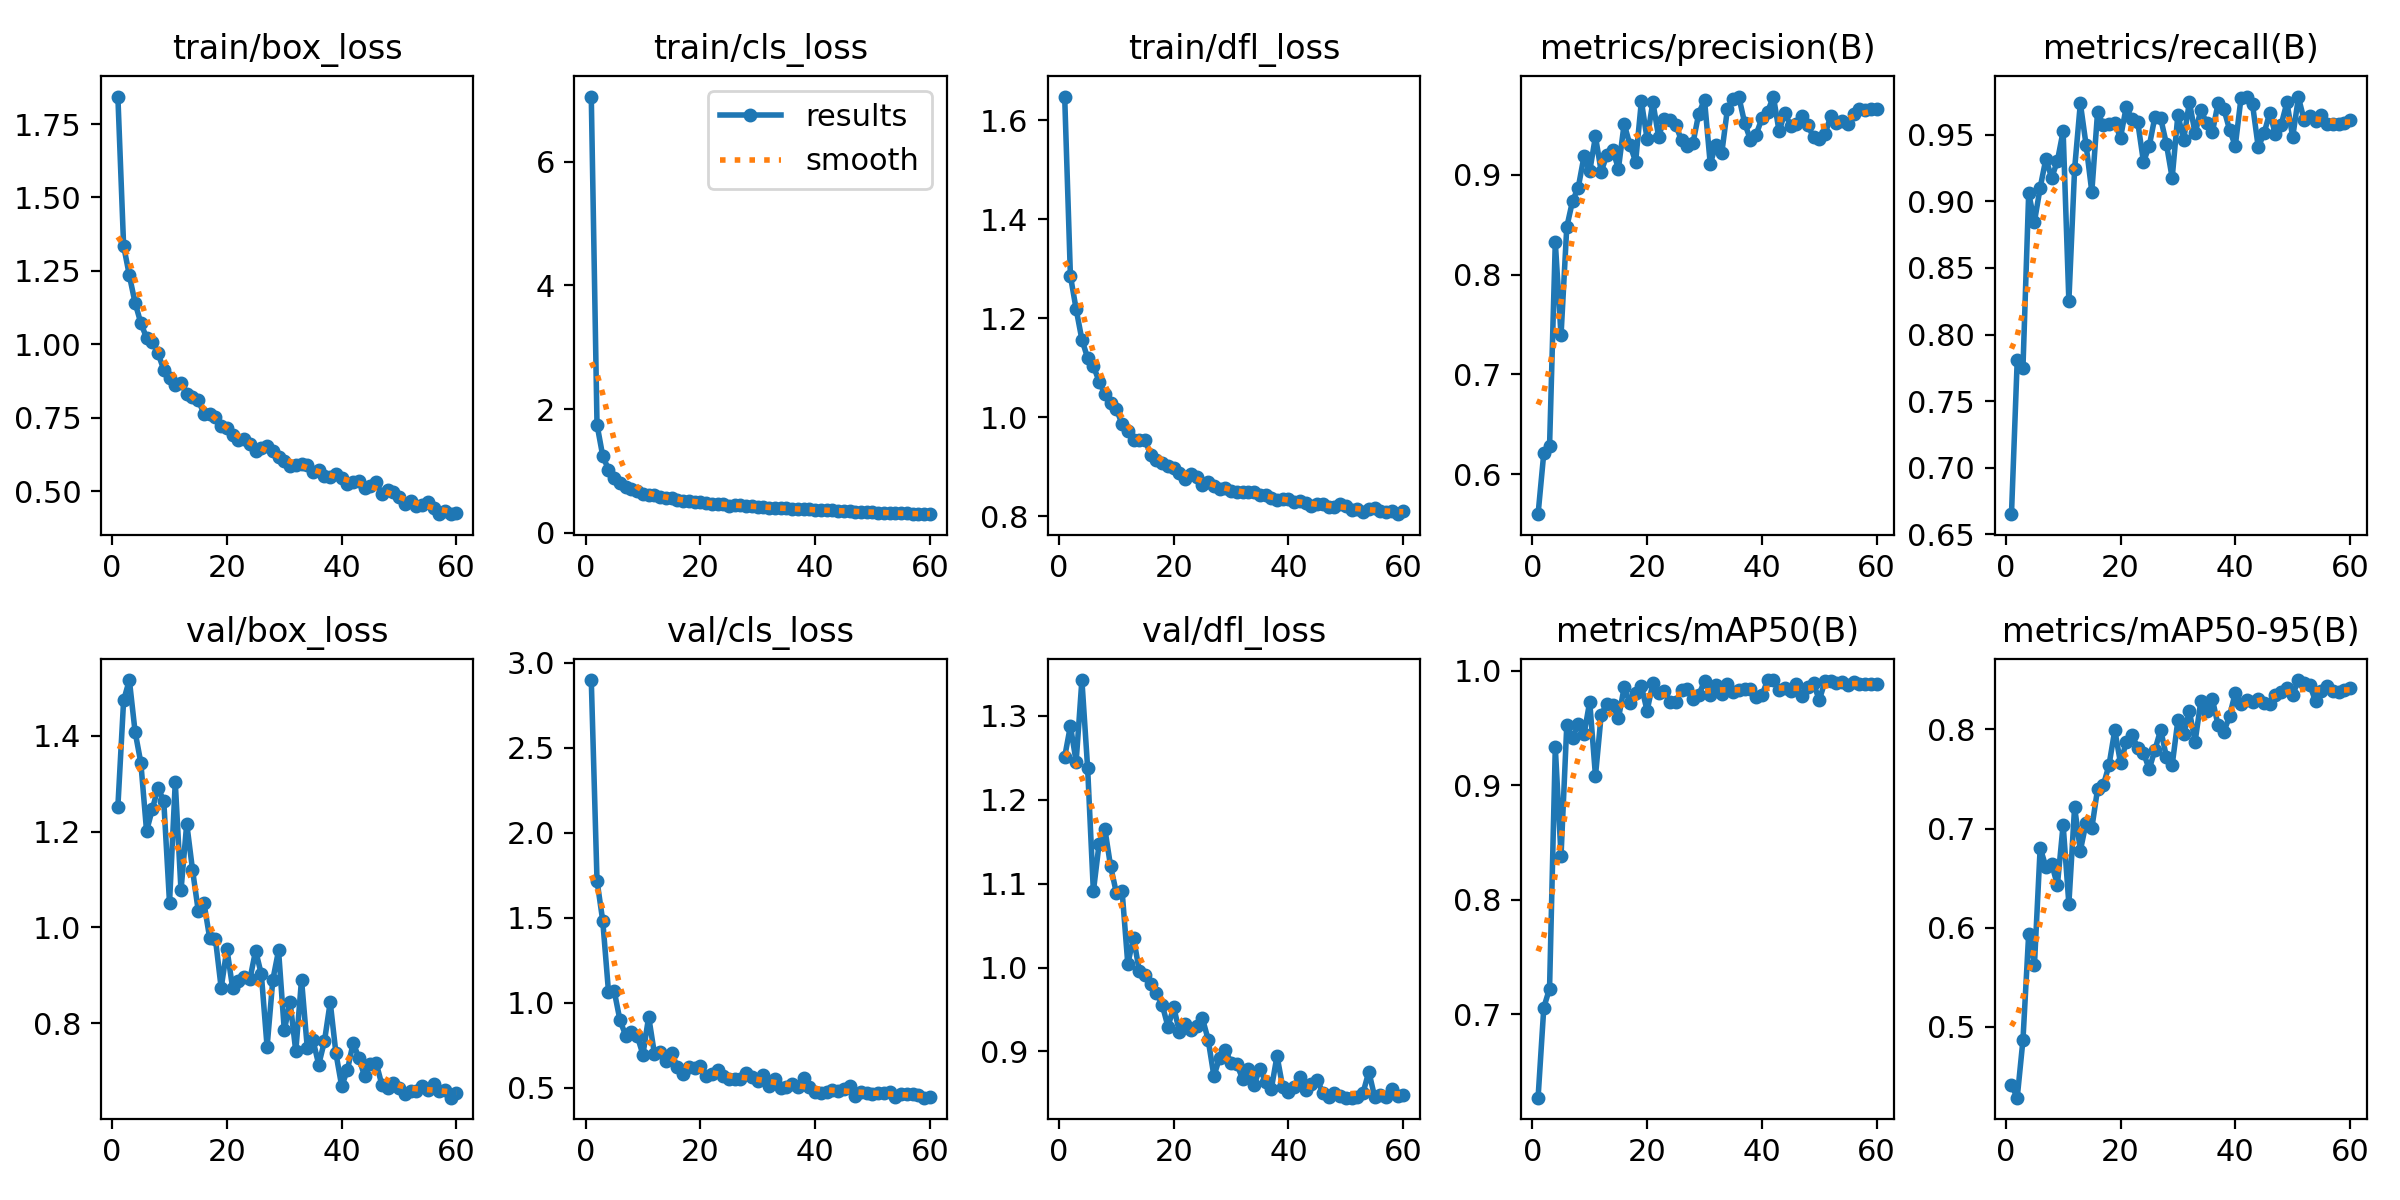

Data behind this chart, as committed beside it:
epoch, time, train/box_loss, train/cls_loss, train/dfl_loss, metrics/precision(B), metrics/recall(B), metrics/mAP50(B), metrics/mAP50-95(B), val/box_loss, val/cls_loss, val/dfl_loss, lr/pg0, lr/pg1, lr/pg2
1, 14.05, 1.843, 7.053, 1.648, 0.5599, 0.6651, 0.6271, 0.4416, 1.252, 2.899, 1.251, 0.0003645, 0.0003645, 0.0003645
2, 23.19, 1.336, 1.751, 1.285, 0.6214, 0.7806, 0.7058, 0.4287, 1.474, 1.719, 1.288, 0.0007227, 0.0007227, 0.0007227
3, 32.28, 1.235, 1.244, 1.218, 0.628, 0.775, 0.7223, 0.4868, 1.516, 1.482, 1.245, 0.001069, 0.001069, 0.001069
4, 41.65, 1.141, 1.025, 1.157, 0.8325, 0.9062, 0.933, 0.5939, 1.408, 1.066, 1.343, 0.001056, 0.001056, 0.001056
5, 50.97, 1.073, 0.8886, 1.119, 0.739, 0.8847, 0.8384, 0.5624, 1.344, 1.069, 1.238, 0.001038, 0.001038, 0.001038
6, 60.13, 1.022, 0.8028, 1.104, 0.8475, 0.9103, 0.9521, 0.6806, 1.201, 0.8983, 1.091, 0.001019, 0.001019, 0.001019
7, 69.41, 1.009, 0.7426, 1.072, 0.8735, 0.9321, 0.941, 0.6612, 1.247, 0.8081, 1.148, 0.001001, 0.001001, 0.001001
8, 78.49, 0.9696, 0.7171, 1.047, 0.8871, 0.9176, 0.9536, 0.6645, 1.292, 0.8268, 1.165, 0.0009827, 0.0009827, 0.0009827
9, 87.64, 0.914, 0.6733, 1.028, 0.9183, 0.9304, 0.9443, 0.643, 1.263, 0.807, 1.121, 0.0009643, 0.0009643, 0.0009643
10, 97.12, 0.8871, 0.6358, 1.016, 0.9036, 0.9528, 0.9728, 0.7037, 1.052, 0.6962, 1.089, 0.000946, 0.000946, 0.000946
11, 107.1, 0.8625, 0.6107, 0.9863, 0.9383, 0.8252, 0.908, 0.624, 1.303, 0.9188, 1.092, 0.0009277, 0.0009277, 0.0009277
12, 116.6, 0.8683, 0.6099, 0.9727, 0.9032, 0.9243, 0.9615, 0.7217, 1.077, 0.7021, 1.004, 0.0009094, 0.0009094, 0.0009094
13, 126, 0.832, 0.5886, 0.954, 0.92, 0.9737, 0.9712, 0.6778, 1.217, 0.712, 1.036, 0.000891, 0.000891, 0.000891
14, 135.3, 0.8216, 0.5708, 0.9533, 0.9248, 0.9425, 0.9698, 0.7057, 1.121, 0.6589, 0.9961, 0.0008727, 0.0008727, 0.0008727
15, 144.5, 0.81, 0.5729, 0.9532, 0.9061, 0.9072, 0.9583, 0.7004, 1.035, 0.7081, 0.9916, 0.0008544, 0.0008544, 0.0008544
16, 153.9, 0.7649, 0.5397, 0.9243, 0.9509, 0.9671, 0.9854, 0.7397, 1.051, 0.621, 0.9809, 0.000836, 0.000836, 0.000836
17, 163.2, 0.7646, 0.5237, 0.914, 0.93, 0.9575, 0.9719, 0.7435, 0.9776, 0.5845, 0.9694, 0.0008177, 0.0008177, 0.0008177
18, 172.5, 0.7521, 0.5159, 0.9068, 0.9131, 0.9581, 0.9805, 0.7641, 0.9759, 0.6242, 0.9555, 0.0007994, 0.0007994, 0.0007994
19, 181.8, 0.7228, 0.4998, 0.9014, 0.9736, 0.9587, 0.9863, 0.7991, 0.8736, 0.6158, 0.9296, 0.000781, 0.000781, 0.000781
20, 191.5, 0.7172, 0.4994, 0.8978, 0.9358, 0.9479, 0.9649, 0.7661, 0.9551, 0.6268, 0.9529, 0.0007627, 0.0007627, 0.0007627
21, 200.8, 0.6903, 0.4785, 0.8864, 0.9728, 0.971, 0.9891, 0.7871, 0.873, 0.5695, 0.9232, 0.0007444, 0.0007444, 0.0007444
22, 210.4, 0.6748, 0.467, 0.8747, 0.938, 0.9616, 0.9805, 0.7943, 0.8877, 0.5813, 0.933, 0.000726, 0.000726, 0.000726
23, 219.9, 0.6784, 0.4745, 0.8855, 0.9561, 0.9596, 0.9819, 0.7814, 0.8964, 0.606, 0.9262, 0.0007077, 0.0007077, 0.0007077
24, 229.4, 0.6601, 0.4615, 0.8783, 0.9548, 0.9298, 0.9723, 0.7765, 0.8914, 0.5728, 0.9303, 0.0006894, 0.0006894, 0.0006894
25, 239.2, 0.6379, 0.4386, 0.8636, 0.9495, 0.9415, 0.9728, 0.7598, 0.9518, 0.5549, 0.9396, 0.000671, 0.000671, 0.000671
26, 248.4, 0.648, 0.4574, 0.8692, 0.9343, 0.9637, 0.9831, 0.7793, 0.902, 0.5522, 0.9142, 0.0006527, 0.0006527, 0.0006527
27, 257.7, 0.6539, 0.4451, 0.8603, 0.9286, 0.9625, 0.9836, 0.7995, 0.7507, 0.5513, 0.8709, 0.0006344, 0.0006344, 0.0006344
28, 267, 0.6387, 0.44, 0.8555, 0.932, 0.9431, 0.975, 0.7722, 0.8906, 0.5867, 0.8924, 0.000616, 0.000616, 0.000616
29, 276.5, 0.6176, 0.4324, 0.8561, 0.9612, 0.9177, 0.9788, 0.7638, 0.9519, 0.5636, 0.9019, 0.0005977, 0.0005977, 0.0005977
30, 286, 0.6036, 0.4208, 0.8509, 0.975, 0.9652, 0.9908, 0.8092, 0.785, 0.5403, 0.8865, 0.0005794, 0.0005794, 0.0005794
31, 295.3, 0.5859, 0.4151, 0.8497, 0.9108, 0.9463, 0.9787, 0.7949, 0.845, 0.5752, 0.8851, 0.0005611, 0.0005611, 0.0005611
32, 304.8, 0.5901, 0.4107, 0.8481, 0.9301, 0.9747, 0.9875, 0.8181, 0.7414, 0.5143, 0.8672, 0.0005427, 0.0005427, 0.0005427
33, 314.2, 0.5915, 0.4106, 0.8485, 0.9213, 0.9511, 0.9796, 0.7876, 0.8911, 0.5532, 0.8795, 0.0005244, 0.0005244, 0.0005244
34, 323.4, 0.5885, 0.402, 0.8483, 0.9661, 0.9689, 0.9883, 0.8287, 0.749, 0.5001, 0.8601, 0.0005061, 0.0005061, 0.0005061
35, 332.8, 0.5666, 0.3967, 0.8421, 0.9755, 0.9588, 0.9812, 0.8183, 0.7644, 0.5034, 0.8794, 0.0004877, 0.0004877, 0.0004877
36, 342.2, 0.5722, 0.3909, 0.8421, 0.9776, 0.9519, 0.9835, 0.8305, 0.7136, 0.5215, 0.8642, 0.0004694, 0.0004694, 0.0004694
37, 351.6, 0.5519, 0.383, 0.8368, 0.9518, 0.9738, 0.9837, 0.804, 0.7626, 0.5042, 0.8551, 0.0004511, 0.0004511, 0.0004511
38, 360.9, 0.5494, 0.3829, 0.8331, 0.935, 0.9696, 0.9837, 0.7972, 0.844, 0.5602, 0.8947, 0.0004327, 0.0004327, 0.0004327
39, 370.7, 0.5604, 0.3827, 0.834, 0.9403, 0.9539, 0.9774, 0.8133, 0.7369, 0.5065, 0.8573, 0.0004144, 0.0004144, 0.0004144
40, 379.9, 0.5469, 0.3729, 0.8348, 0.9563, 0.9417, 0.9784, 0.8369, 0.6685, 0.4751, 0.8513, 0.0003961, 0.0003961, 0.0003961
41, 389.4, 0.5266, 0.3665, 0.8284, 0.963, 0.9779, 0.9918, 0.8251, 0.7026, 0.4698, 0.8581, 0.0003777, 0.0003777, 0.0003777
42, 398.8, 0.5335, 0.3698, 0.8306, 0.9783, 0.9788, 0.9918, 0.8293, 0.7591, 0.4784, 0.8691, 0.0003594, 0.0003594, 0.0003594
43, 408, 0.5366, 0.3714, 0.8274, 0.9434, 0.973, 0.9834, 0.8276, 0.7272, 0.4861, 0.8542, 0.0003411, 0.0003411, 0.0003411
44, 417.2, 0.512, 0.3563, 0.8203, 0.9623, 0.9407, 0.9846, 0.831, 0.6892, 0.4841, 0.8609, 0.0003227, 0.0003227, 0.0003227
45, 426.6, 0.5174, 0.3542, 0.824, 0.9488, 0.951, 0.9822, 0.8266, 0.7155, 0.4923, 0.8665, 0.0003044, 0.0003044, 0.0003044
46, 435.8, 0.5316, 0.3533, 0.8241, 0.9505, 0.9664, 0.988, 0.8252, 0.7173, 0.5092, 0.8506, 0.0002861, 0.0002861, 0.0002861
47, 445.1, 0.4904, 0.3454, 0.8188, 0.9591, 0.9504, 0.9776, 0.835, 0.6716, 0.4523, 0.8456, 0.0002678, 0.0002678, 0.0002678
48, 454.3, 0.5033, 0.3457, 0.8178, 0.9496, 0.9577, 0.9857, 0.8375, 0.6647, 0.475, 0.8505, 0.0002494, 0.0002494, 0.0002494
49, 463.6, 0.4966, 0.3431, 0.824, 0.9375, 0.9744, 0.9888, 0.8414, 0.6759, 0.4683, 0.8465, 0.0002311, 0.0002311, 0.0002311
50, 473.6, 0.4796, 0.339, 0.8206, 0.9354, 0.9484, 0.9743, 0.8346, 0.6657, 0.4633, 0.8449, 0.0002128, 0.0002128, 0.0002128
51, 484.8, 0.458, 0.3275, 0.813, 0.9404, 0.9781, 0.9907, 0.8497, 0.6528, 0.4703, 0.8451, 0.0001944, 0.0001944, 0.0001944
52, 494, 0.4689, 0.3268, 0.814, 0.9589, 0.9611, 0.9905, 0.8463, 0.6591, 0.4682, 0.8452, 0.0001761, 0.0001761, 0.0001761
53, 503.2, 0.4515, 0.3239, 0.8089, 0.9517, 0.964, 0.9895, 0.8444, 0.6588, 0.4767, 0.8511, 0.0001578, 0.0001578, 0.0001578
54, 512.4, 0.454, 0.3234, 0.8146, 0.9535, 0.9607, 0.9898, 0.828, 0.6681, 0.4487, 0.8759, 0.0001394, 0.0001394, 0.0001394
55, 522, 0.4638, 0.3242, 0.8164, 0.9513, 0.9647, 0.9876, 0.839, 0.6604, 0.4616, 0.8463, 0.0001211, 0.0001211, 0.0001211
56, 531.2, 0.4432, 0.3201, 0.8106, 0.9609, 0.9578, 0.99, 0.8437, 0.6724, 0.4621, 0.8478, 0.0001028, 0.0001028, 0.0001028
57, 540.7, 0.4236, 0.3073, 0.8086, 0.9654, 0.9579, 0.9886, 0.8381, 0.6576, 0.4622, 0.8453, 8.4436e-05, 8.4436e-05, 8.4436e-05
58, 550, 0.4336, 0.3086, 0.8106, 0.9643, 0.9584, 0.9879, 0.8375, 0.6612, 0.4571, 0.855, 6.61045e-05, 6.61045e-05, 6.61045e-05
59, 559.2, 0.4224, 0.3041, 0.804, 0.966, 0.9586, 0.9885, 0.8397, 0.6446, 0.4428, 0.8469, 4.7773e-05, 4.7773e-05, 4.7773e-05
60, 568.5, 0.4256, 0.3046, 0.8096, 0.9661, 0.9612, 0.9887, 0.8417, 0.6545, 0.4463, 0.8479, 2.94415e-05, 2.94415e-05, 2.94415e-05
